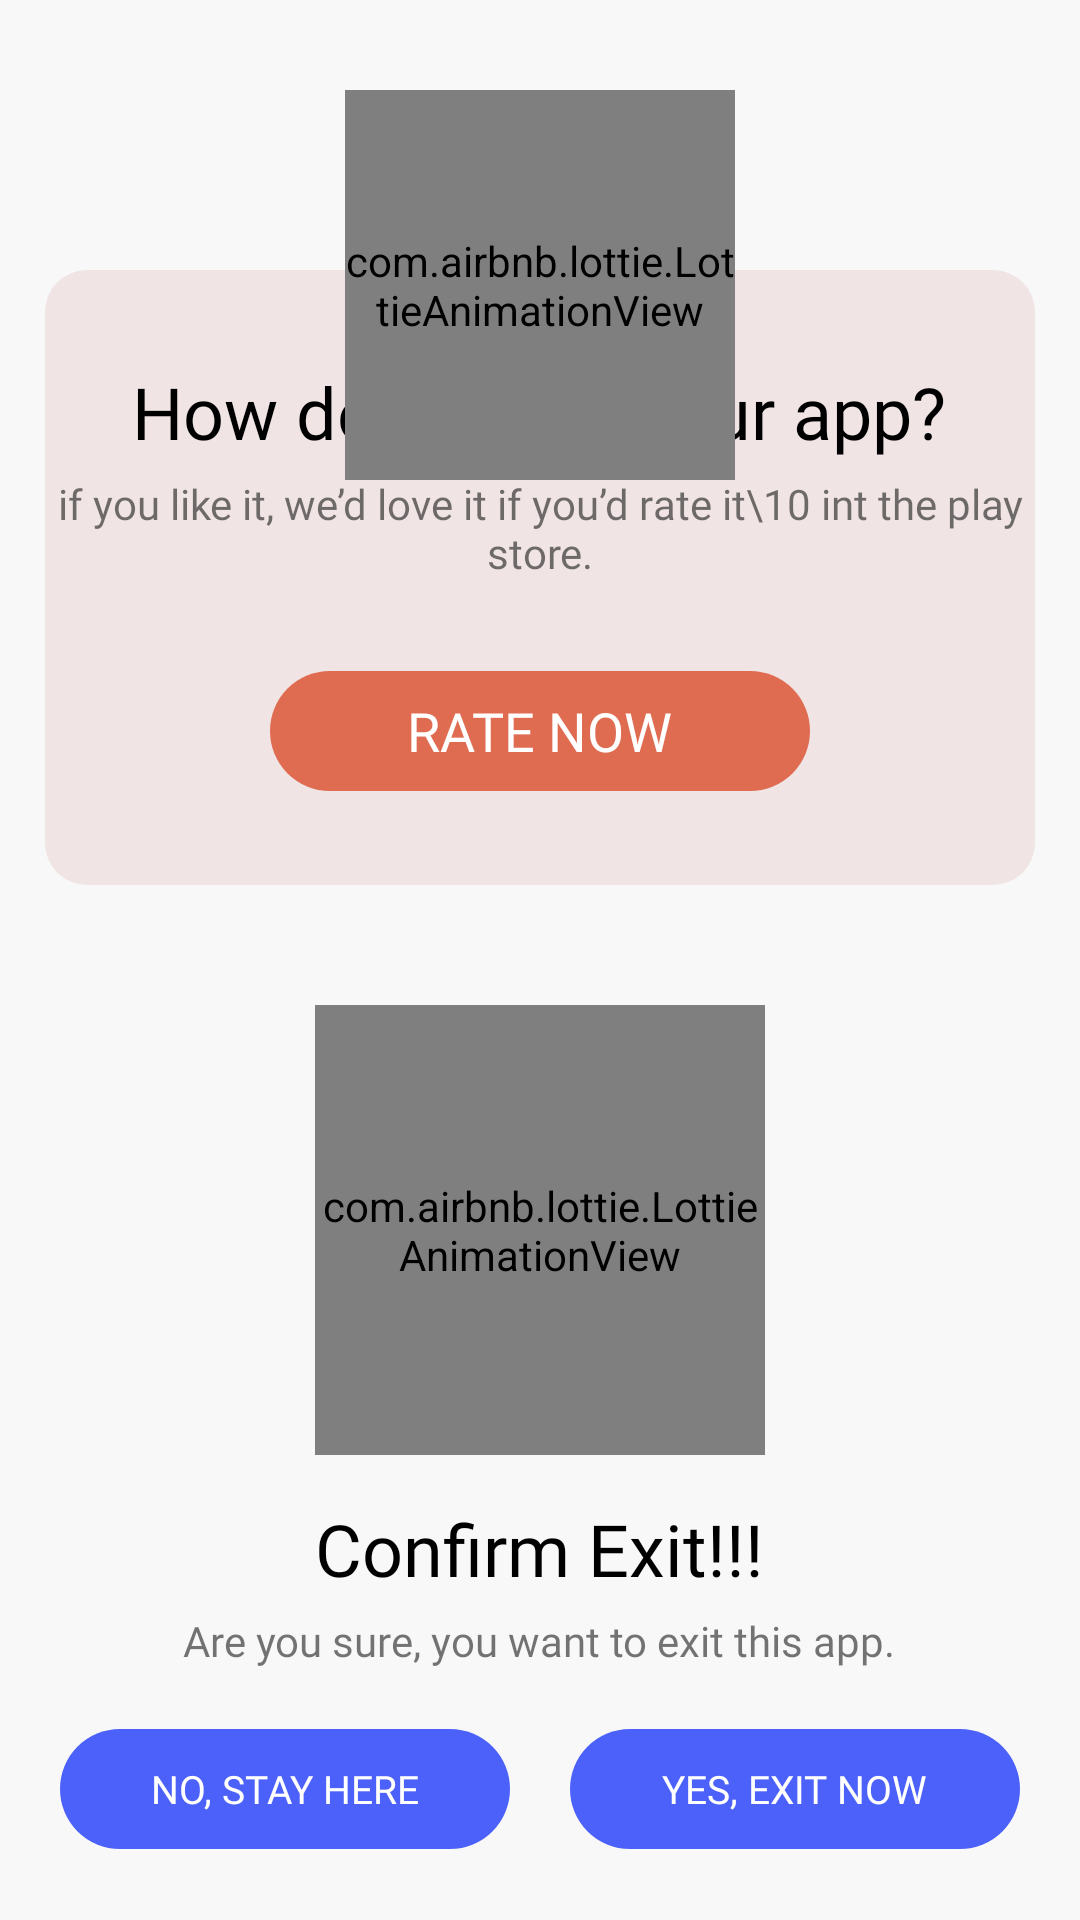

The Android layout XML behind this screen, and the referenced resources:
<!-- AndroidManifest.xml: application theme AppTheme -->
<!-- res/layout/adview_layout_exit.xml -->
<?xml version="1.0" encoding="utf-8"?>
<RelativeLayout xmlns:android="http://schemas.android.com/apk/res/android"
    xmlns:app="http://schemas.android.com/apk/res-auto"
    android:orientation="vertical"
    android:background="#f8f8f8"
    android:layout_width="match_parent"
    android:layout_height="match_parent">

    <RelativeLayout
        android:id="@+id/layout_content"
        android:layout_width="match_parent"
        android:layout_above="@+id/banner1"
        android:layout_height="match_parent"
        android:layout_weight="1">

        <LinearLayout
            android:orientation="vertical"
            android:layout_width="match_parent"
            android:layout_height="match_parent"
            android:weightSum="1">

            <LinearLayout
                android:layout_width="match_parent"
                android:layout_height="match_parent"
                android:layout_weight="0.5">

                <RelativeLayout
                    android:layout_width="match_parent"
                    android:layout_height="match_parent">

                    <RelativeLayout
                        android:layout_width="wrap_content"
                        android:layout_height="wrap_content"
                        android:layout_marginTop="30dp"
                        android:layout_centerHorizontal="true">

                        <LinearLayout
                            android:gravity="center"
                            android:orientation="vertical"
                            android:background="@drawable/round_corner_view"
                            android:layout_width="match_parent"
                            android:layout_height="match_parent"
                            android:layout_marginLeft="15dp"
                            android:layout_marginTop="60dp"
                            android:layout_marginRight="15dp"
                            android:layout_marginBottom="20dp"
                            android:backgroundTint="#f0e4e4">

                            <TextView
                                android:textSize="24dp"
                                android:textColor="#000000"
                                android:layout_width="wrap_content"
                                android:layout_height="wrap_content"
                                android:text="How do you rate our app?"
                                android:fontFamily="@font/roboto_medium" />

                            <TextView
                                android:textSize="14dp"
                                android:gravity="center"
                                android:layout_width="wrap_content"
                                android:layout_height="wrap_content"
                                android:layout_marginTop="5dp"
                                android:text="if you like it, we’d love it if you’d rate it\10 int the play store."
                                android:fontFamily="@font/roboto_regular" />

                            <LinearLayout
                                android:gravity="center"
                                android:id="@+id/lin_rate"
                                android:background="@drawable/button_round_start"
                                android:layout_width="180dp"
                                android:layout_height="40dp"
                                android:layout_marginTop="30dp"
                                android:backgroundTint="#df6b51">

                                <TextView
                                    android:textSize="18sp"
                                    android:textColor="#ffffff"
                                    android:layout_width="wrap_content"
                                    android:layout_height="wrap_content"
                                    android:text="Rate Now"
                                    android:textAllCaps="true"
                                    android:fontFamily="@font/roboto_medium" />
                            </LinearLayout>
                        </LinearLayout>

                        <com.airbnb.lottie.LottieAnimationView
                            android:id="@+id/lottie"
                            android:layout_width="130dp"
                            android:layout_height="130dp"
                            android:scaleType="centerCrop"
                            android:layout_centerHorizontal="true"
                            app:lottie_autoPlay="true"
                            app:lottie_fileName="star.json"
                            app:lottie_loop="true"
                            app:lottie_scale="1" />
                    </RelativeLayout>
                </RelativeLayout>
            </LinearLayout>

            <LinearLayout
                android:gravity="center_horizontal"
                android:orientation="vertical"
                android:layout_width="match_parent"
                android:layout_height="match_parent"
                android:weightSum="1"
                android:layout_weight="0.5">

                <com.airbnb.lottie.LottieAnimationView
                    android:layout_gravity="center_horizontal"
                    android:layout_width="150dp"
                    android:layout_height="150dp"
                    android:layout_marginTop="20dp"
                    android:scaleType="centerCrop"
                    android:layout_centerHorizontal="true"
                    app:lottie_autoPlay="true"
                    app:lottie_fileName="exit_data.json"
                    app:lottie_loop="true"
                    app:lottie_scale="1" />

                <TextView
                    android:textSize="24dp"
                    android:textColor="#000000"
                    android:layout_width="wrap_content"
                    android:layout_height="wrap_content"
                    android:layout_marginTop="15dp"
                    android:text="Confirm Exit!!!"
                    android:fontFamily="@font/roboto_medium" />

                <TextView
                    android:textSize="14dp"
                    android:gravity="center"
                    android:layout_width="wrap_content"
                    android:layout_height="wrap_content"
                    android:layout_marginTop="5dp"
                    android:text="Are you sure, you want to exit this app."
                    android:fontFamily="@font/roboto_regular" />

                <LinearLayout
                    android:orientation="horizontal"
                    android:layout_width="match_parent"
                    android:layout_height="wrap_content"
                    android:layout_marginLeft="10dp"
                    android:layout_marginTop="20dp"
                    android:layout_marginRight="10dp">

                    <LinearLayout
                        android:gravity="center"
                        android:layout_width="match_parent"
                        android:layout_height="match_parent"
                        android:layout_weight="1">

                        <LinearLayout
                            android:gravity="center"
                            android:id="@+id/lin_no"
                            android:background="@drawable/button_round_start"
                            android:layout_width="150dp"
                            android:layout_height="40dp">

                            <TextView
                                android:textSize="13sp"
                                android:textColor="#ffffff"
                                android:layout_width="wrap_content"
                                android:layout_height="wrap_content"
                                android:text="No, Stay Here"
                                android:textAllCaps="true"
                                android:fontFamily="@font/roboto_medium" />
                        </LinearLayout>
                    </LinearLayout>

                    <LinearLayout
                        android:gravity="center"
                        android:layout_width="match_parent"
                        android:layout_height="match_parent"
                        android:layout_weight="1">

                        <LinearLayout
                            android:gravity="center"
                            android:id="@+id/lin_yes"
                            android:background="@drawable/button_round_start"
                            android:layout_width="150dp"
                            android:layout_height="40dp">

                            <TextView
                                android:textSize="13sp"
                                android:textColor="#ffffff"
                                android:layout_width="wrap_content"
                                android:layout_height="wrap_content"
                                android:text="Yes, Exit Now"
                                android:textAllCaps="true"
                                android:fontFamily="@font/roboto_medium" />
                        </LinearLayout>
                    </LinearLayout>
                </LinearLayout>
            </LinearLayout>
        </LinearLayout>
    </RelativeLayout>



    <RelativeLayout
        android:id="@+id/banner1"
        android:layout_width="match_parent"
        android:layout_height="wrap_content"
        android:layout_alignParentBottom="true"
        android:gravity="center">

        <RelativeLayout
            android:id="@+id/banner"
            android:layout_width="match_parent"
            android:layout_height="wrap_content"
            android:layout_centerHorizontal="true"
            android:layout_gravity="center"
            android:layout_marginTop="10dp"
            android:gravity="center" />

    </RelativeLayout>
</RelativeLayout>
<!-- resources referenced by this layout -->
<resources>
  <!-- drawable button_round_start (drawable) -->
  <?xml version="1.0" encoding="utf-8"?>
  <layer-list xmlns:android="http://schemas.android.com/apk/res/android">
      <item>
          <shape android:shape="rectangle">
              <corners android:radius="32dp" />
              <solid android:color="#4c61f9" />
          </shape>
      </item>
  </layer-list>
  <!-- drawable round_corner_view (drawable) -->
  <?xml version="1.0" encoding="utf-8"?>
  <shape xmlns:android="http://schemas.android.com/apk/res/android"
      android:shape="rectangle">
      <solid android:color="#e4ecf0" />
      <corners android:radius="14dp" />
  </shape>
  <style name="AppTheme" parent="@style/Theme.MaterialComponents.Light.NoActionBar">
          <item name="android:statusBarColor">@color/black</item>
          <item name="colorOnPrimary">@color/white</item>
          <item name="colorOnSecondary">@color/black</item>
          <item name="colorPrimary">@color/purple_500</item>
          <item name="colorPrimaryVariant">#ffffff</item>
          <item name="colorSecondary">@color/teal_200</item>
          <item name="colorSecondaryVariant">@color/teal_700</item>
      </style>
  <color name="black">#ff000000</color>
  <color name="white">#ffffffff</color>
  <color name="purple_500">#ff6200ee</color>
  <color name="teal_200">#4caf50</color>
  <color name="teal_700">#ff018786</color>
</resources>
